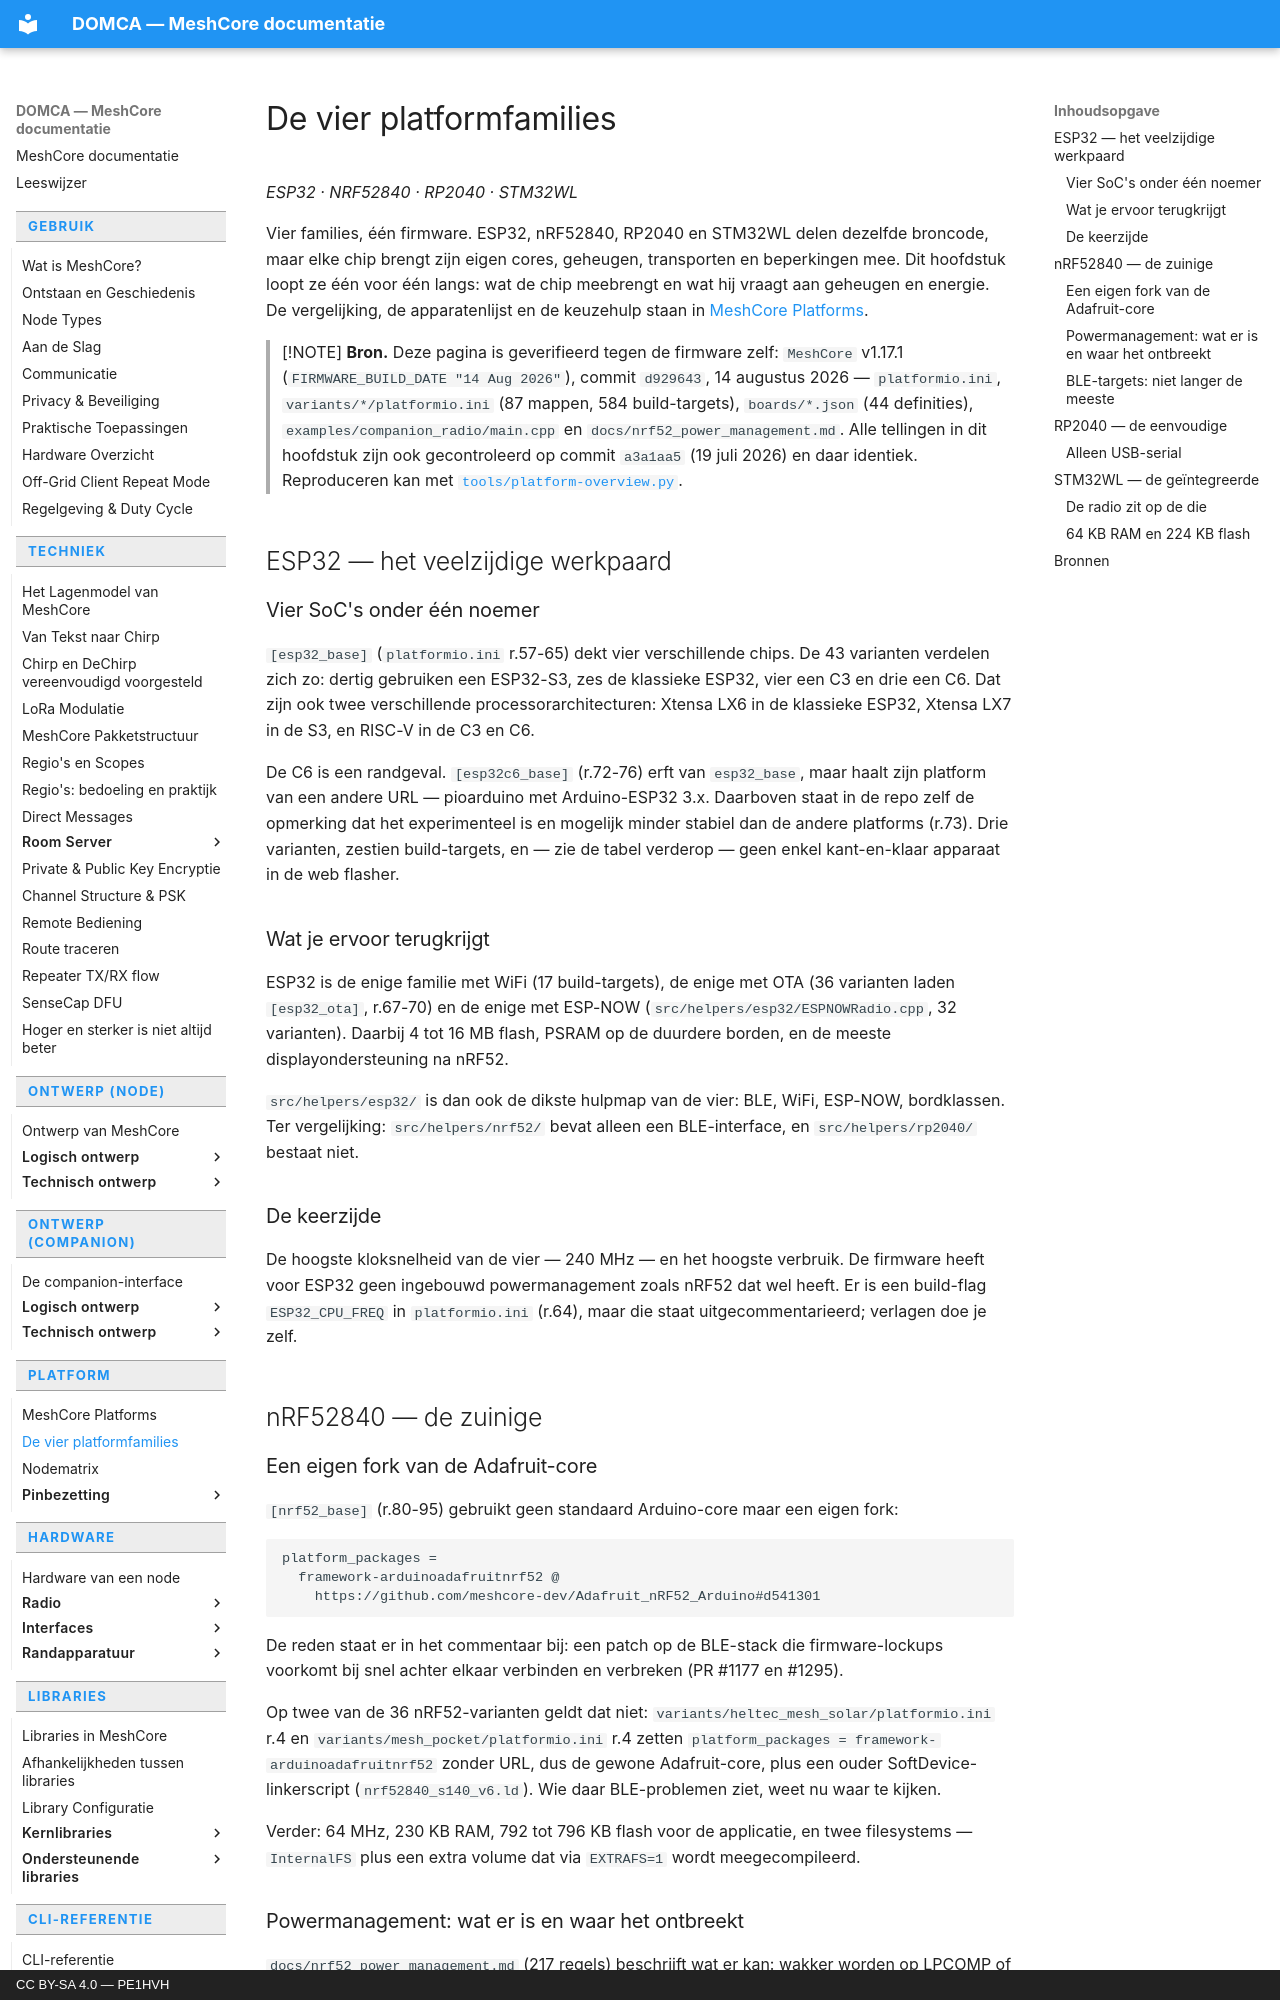

repository: pe1hvh/meshcore-docs · page: nl/platform/platform-families/index.html · generator: mkdocs · copyright: CC BY-SA 4.0 — PE1HVH

# De vier platformfamilies

*ESP32 · NRF52840 · RP2040 · STM32WL*

Vier families, één firmware. ESP32, nRF52840, RP2040 en STM32WL delen
dezelfde broncode, maar elke chip brengt zijn eigen cores, geheugen,
transporten en beperkingen mee. Dit hoofdstuk loopt ze één voor één langs:
wat de chip meebrengt en wat hij vraagt aan geheugen en energie. De
vergelijking, de apparatenlijst en de keuzehulp staan in [MeshCore Platforms](platforms.md).

> [!NOTE]
> **Bron.** Deze pagina is geverifieerd tegen de firmware zelf:
> `MeshCore` v1.17.1 (`FIRMWARE_BUILD_DATE "14 Aug 2026"`), commit
> `d929643`, 14 augustus 2026 — `platformio.ini`, `variants/*/platformio.ini`
> (87 mappen, 584 build-targets), `boards/*.json` (44 definities),
> `examples/companion_radio/main.cpp` en
> `docs/nrf52_power_management.md`. Alle tellingen in dit hoofdstuk zijn
> ook gecontroleerd op commit `a3a1aa5` (19 juli 2026) en daar identiek.
> Reproduceren kan met [`tools/platform-overview.py`](https://github.com/pe1hvh/meshcore-docs/blob/main/tools/platform-overview.py).

## ESP32 — het veelzijdige werkpaard

### Vier SoC's onder één noemer

`[esp32_base]` (`platformio.ini` r.57-65) dekt vier verschillende chips.
De 43 varianten verdelen zich zo: dertig gebruiken een ESP32-S3, zes de
klassieke ESP32, vier een C3 en drie een C6. Dat zijn ook
twee verschillende processorarchitecturen: Xtensa LX6 in de klassieke
ESP32, Xtensa LX7 in de S3, en RISC-V in de C3 en C6.

De C6 is een randgeval. `[esp32c6_base]` (r.72-76) erft van `esp32_base`,
maar haalt zijn platform van een andere URL — pioarduino met
Arduino-ESP32 3.x. Daarboven staat in de repo zelf de opmerking dat het
experimenteel is en mogelijk minder stabiel dan de andere platforms
(r.73). Drie varianten, zestien build-targets, en — zie de tabel verderop
— geen enkel kant-en-klaar apparaat in de web flasher.

### Wat je ervoor terugkrijgt

ESP32 is de enige familie met WiFi (17 build-targets), de enige met OTA
(36 varianten laden `[esp32_ota]`, r.67-70) en de enige met ESP-NOW
(`src/helpers/esp32/ESPNOWRadio.cpp`, 32 varianten). Daarbij 4 tot 16 MB
flash, PSRAM op de duurdere borden, en de meeste displayondersteuning na
nRF52.

`src/helpers/esp32/` is dan ook de dikste hulpmap van de vier: BLE, WiFi,
ESP-NOW, bordklassen. Ter vergelijking: `src/helpers/nrf52/` bevat
alleen een BLE-interface, en `src/helpers/rp2040/` bestaat niet.

### De keerzijde

De hoogste kloksnelheid van de vier — 240 MHz — en het hoogste verbruik.
De firmware heeft voor ESP32 geen ingebouwd powermanagement zoals nRF52
dat wel heeft. Er is een build-flag `ESP32_CPU_FREQ` in `platformio.ini`
(r.64), maar die staat uitgecommentarieerd; verlagen doe je zelf.

## nRF52840 — de zuinige

### Een eigen fork van de Adafruit-core

`[nrf52_base]` (r.80-95) gebruikt geen standaard Arduino-core maar een
eigen fork:

```text
platform_packages =
  framework-arduinoadafruitnrf52 @
    https://github.com/meshcore-dev/Adafruit_nRF52_Arduino#d541301
```

De reden staat er in het commentaar bij: een patch op de BLE-stack die
firmware-lockups voorkomt bij snel achter elkaar verbinden en verbreken
(PR #1177 en #1295).

Op twee van de 36 nRF52-varianten geldt dat niet:
`variants/heltec_mesh_solar/platformio.ini` r.4 en
`variants/mesh_pocket/platformio.ini` r.4 zetten
`platform_packages = framework-arduinoadafruitnrf52` zonder URL, dus de
gewone Adafruit-core, plus een ouder SoftDevice-linkerscript
(`nrf52840_s140_v6.ld`). Wie daar BLE-problemen ziet, weet nu waar te
kijken.

Verder: 64 MHz, 230 KB RAM, 792 tot 796 KB flash voor de applicatie, en
twee filesystems — `InternalFS` plus een extra volume dat via `EXTRAFS=1`
wordt meegecompileerd.
